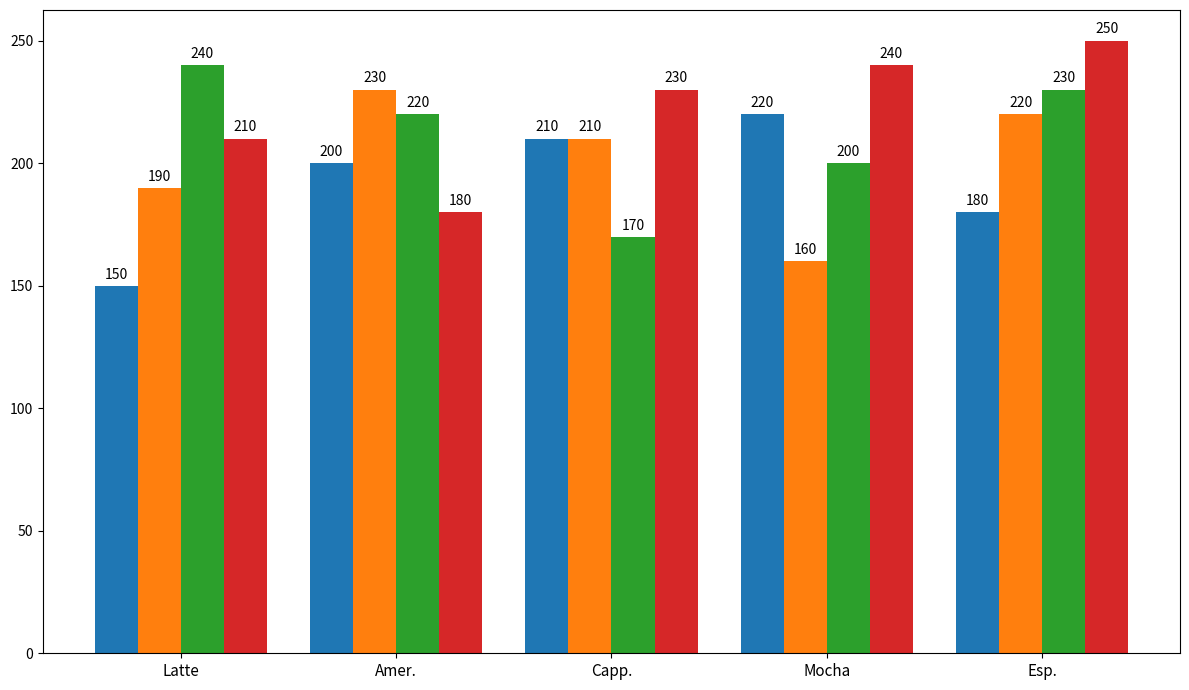

Recreate this plot in Python.
import matplotlib.pyplot as plt
import numpy as np

coffee_types = ['Latte', 'Amer.', 'Capp.', 'Mocha', 'Esp.']

sales_Q1 = [150, 200, 210, 220, 180]
sales_Q2 = [190, 230, 210, 160, 220]
sales_Q3 = [240, 220, 170, 200, 230]
sales_Q4 = [210, 180, 230, 240, 250]

data = [sales_Q1, sales_Q2, sales_Q3, sales_Q4]

x = np.arange(len(coffee_types))

fig, ax = plt.subplots(figsize=(12, 7))
width = 0.2

colors = ['#1f77b4', '#ff7f0e', '#2ca02c', '#d62728']
for i, (sales, color) in enumerate(zip(data, colors)):
    rects = ax.bar(x + i * width, sales, width, color=color)
    for rect in rects:
        height = rect.get_height()
        ax.annotate(f'{height}', xy=(rect.get_x() + rect.get_width() / 2, height),
                    xytext=(0, 3), textcoords="offset points", ha='center', va='bottom', fontsize=10)

ax.set_xticks(x + width * 1.5)
ax.set_xticklabels(coffee_types, fontsize=11)

plt.tight_layout()
plt.show()
